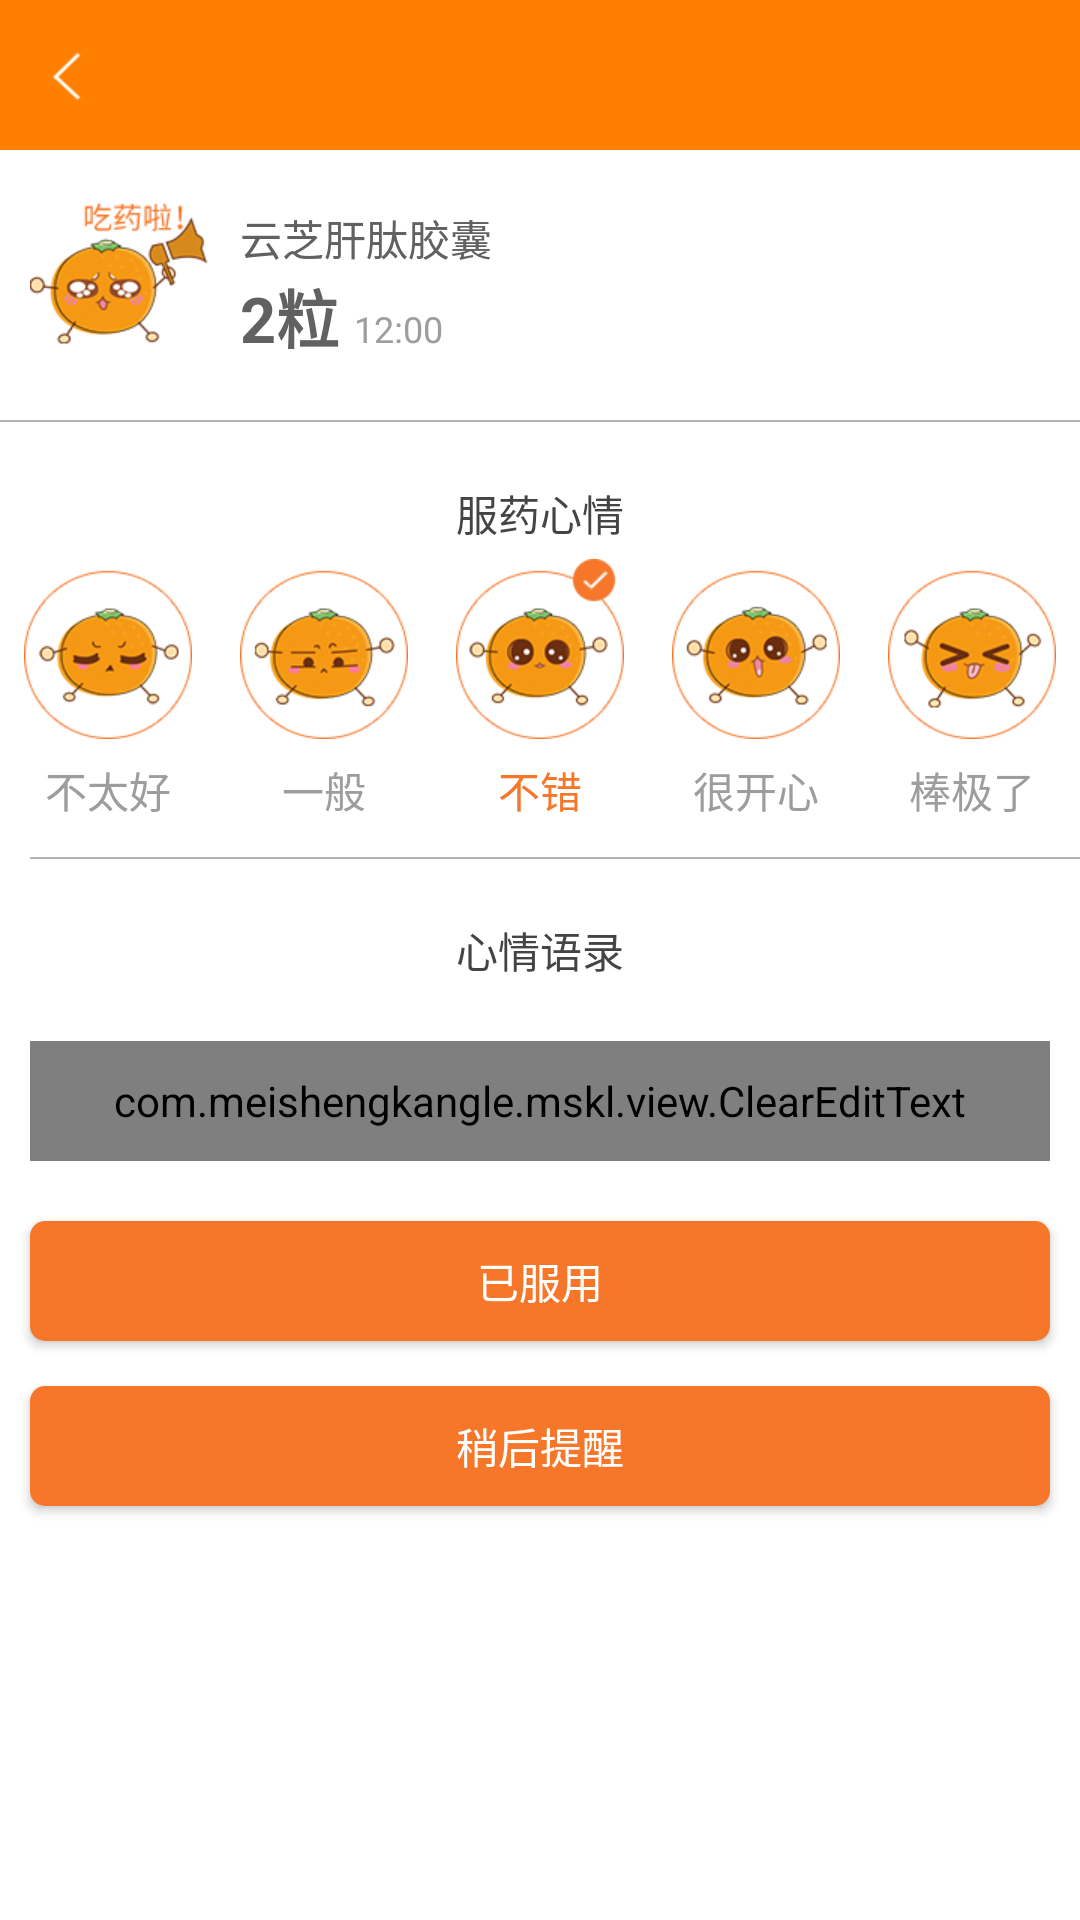

This screen was rendered from an Android layout file. Write that file and the resources it references.
<!-- AndroidManifest.xml: application theme android:Theme.DeviceDefault.Light.NoActionBar -->
<!-- res/layout/activity_remind.xml -->
<LinearLayout xmlns:android="http://schemas.android.com/apk/res/android"
    android:id="@+id/ll_mine"
    android:layout_width="match_parent"
    android:layout_height="match_parent"
    android:background="@color/color_white"
    android:orientation="vertical" >

    <include layout="@layout/title" />

    <LinearLayout
        android:layout_width="match_parent"
        android:layout_height="90dp"
        android:orientation="horizontal" >

        <ImageView
            android:layout_width="wrap_content"
            android:layout_height="wrap_content"
            android:layout_gravity="center_vertical"
            android:layout_marginLeft="10dp"
            android:layout_marginRight="10dp"
            android:src="@drawable/pic_attention" />

        <LinearLayout
            android:layout_width="0dp"
            android:layout_height="match_parent"
            android:layout_weight="1"
            android:gravity="center_vertical"
            android:orientation="vertical" >

            <TextView
                android:id="@+id/drug_name"
                android:layout_width="wrap_content"
                android:layout_height="wrap_content"
                android:text="云芝肝肽胶囊"
                android:textColor="@color/color_black_text"
                android:textSize="14dp" />

            <LinearLayout
                android:layout_width="wrap_content"
                android:layout_height="wrap_content" 
                android:orientation="horizontal">

                <TextView
                    android:id="@+id/tv_count"
                    android:layout_width="wrap_content"
                    android:layout_height="wrap_content"
                    android:text="2粒"
                    android:textColor="@color/color_black_text"
                    android:textSize="21sp"
                    android:textStyle="bold" />
                <TextView
                    android:id="@+id/tv_time"
                    android:layout_width="wrap_content"
                    android:layout_height="wrap_content"
                    android:text="12:00"
                    android:layout_marginLeft="5dp"
                    android:textColor="@color/color_gray"
                    android:textSize="12sp"
                    />
            </LinearLayout>
        </LinearLayout>
    </LinearLayout>

    <View
        android:layout_width="match_parent"
        android:layout_height="0.5dp"
        android:background="@color/color_line" />

    <LinearLayout
        android:layout_width="match_parent"
        android:layout_height="145dp"
        android:orientation="vertical" >

        <TextView
            android:layout_width="match_parent"
            android:layout_height="wrap_content"
            android:layout_marginTop="20dp"
            android:gravity="center"
            android:text="服药心情"
            android:textColor="@color/color_black_dark"
            android:textSize="14sp" />

        <RadioGroup
            android:id="@+id/rg_mood"
            android:layout_width="match_parent"
            android:layout_height="0dp"
            android:layout_weight="1"
            android:gravity="center"
            android:orientation="horizontal" >

            <RadioButton
                android:id="@+id/rb_good"
                style="@style/Bottom_Tab_Style"
                
                android:drawableTop="@drawable/mood_not_good_selector"
                android:text="不太好" />

            <RadioButton
                android:id="@+id/rb_soso"
                style="@style/Bottom_Tab_Style"
                android:drawableTop="@drawable/mood_soso_selector"
                android:text="一般" />

            <RadioButton
                android:id="@+id/rb_ok"
                style="@style/Bottom_Tab_Style"
                android:checked="true"
                android:drawableTop="@drawable/mood_ok_selector"
                android:text="不错" />

            <RadioButton
                android:id="@+id/rb_happy"
                style="@style/Bottom_Tab_Style"
                android:drawableTop="@drawable/mood_happy_selector"
                android:text="很开心" />

            <RadioButton
                android:id="@+id/rb_amazing"
                style="@style/Bottom_Tab_Style"
                android:drawableTop="@drawable/mood_amazing_selector"
                android:text="棒极了" />
        </RadioGroup>
    </LinearLayout>

    <View
        android:layout_width="match_parent"
        android:layout_height="0.5dp"
        android:layout_marginLeft="10dp"
        android:background="@color/color_line" />

    <TextView
        android:layout_width="match_parent"
        android:layout_height="wrap_content"
        android:layout_marginTop="20dp"
        android:gravity="center"
        android:text="心情语录"
        android:textColor="@color/color_black_dark"
        android:textSize="14sp" />

    <com.meishengkangle.mskl.view.ClearEditText
        android:id="@+id/et_edit"
        android:layout_width="match_parent"
        android:layout_height="40dp"
        android:layout_marginLeft="10dp"
        android:layout_marginRight="10dp"
        android:layout_marginTop="20dp"
        android:text="天气不错，心情也不错！"
        android:background="@drawable/plan_bg_circle" />

    <Button
        android:id="@+id/btn_finish"
        android:layout_width="match_parent"
        android:layout_height="40dp"
        android:layout_marginLeft="10dp"
        android:layout_marginRight="10dp"
        android:layout_marginTop="20dp"
        android:background="@drawable/orange_button"
        android:gravity="center"
        android:text="已服用"
        android:textColor="@color/color_white" />

    <Button
        android:id="@+id/btn_remind"
        android:layout_width="match_parent"
        android:layout_height="40dp"
        android:layout_marginLeft="10dp"
        android:layout_marginRight="10dp"
        android:layout_marginTop="15dp"
        android:background="@drawable/orange_button"
        android:gravity="center"
        android:text="稍后提醒"
        android:textColor="@color/color_white" />

</LinearLayout>
<!-- res/layout/title.xml (included above) -->
<?xml version="1.0" encoding="utf-8"?>
<RelativeLayout xmlns:android="http://schemas.android.com/apk/res/android"
    xmlns:tools="http://schemas.android.com/tools"
    android:layout_width="match_parent"
    android:id="@+id/rl_title"
    android:layout_height="@dimen/all_title_height"
    android:background="@color/statusbar_bg"
    >
  

    <ImageView
        android:id="@+id/iv_left_img"
        android:layout_width="@dimen/all_title_height"
        android:layout_height="@dimen/all_title_height"
        android:layout_alignParentLeft="true"
        android:layout_centerVertical="true"
        android:scaleType="center"
        android:src="@drawable/title_back" />

    <TextView
        android:id="@+id/tv_middle"
        android:layout_width="wrap_content"
        android:layout_height="wrap_content"
        android:layout_centerInParent="true"
        android:gravity="center"
        android:padding="@dimen/padding_medium"
        android:singleLine="true"
        android:textColor="@color/color_white"
        android:textSize="@dimen/font_large" />

    <TextView
        android:id="@+id/tv_right"
        android:layout_width="wrap_content"
        android:layout_height="fill_parent"
        android:layout_alignParentRight="true"
        android:layout_centerVertical="true"
        android:gravity="right|center_vertical"
        android:minWidth="@dimen/new_height"
        android:padding="@dimen/padding_medium"
        android:textColor="#000000"
        android:textSize="@dimen/font_large"
        android:visibility="invisible" />

   <ImageView
        android:id="@+id/iv_right_img"
        android:layout_width="wrap_content"
        android:layout_height="wrap_content"
        android:layout_alignParentRight="true"
        android:layout_centerVertical="true"
        android:padding="10dp"
        android:src="@drawable/home_message"
        android:visibility="gone" /> 
 

</RelativeLayout>
<!-- resources referenced by this layout -->
<resources>
  <color name="color_black_dark">#444444</color>
  <color name="color_black_text">#616161</color>
  <color name="color_gray">#9d9d9d</color>
  <color name="color_line">#b2b2b2</color>
  <color name="color_white">#ffffff</color>
  <color name="color_white_light">#efefef</color>
  <color name="statusbar_bg">#FF8000</color>
  <dimen name="all_title_height">50dip</dimen>
  <dimen name="font_large">16dp</dimen>
  <dimen name="new_height">80dip</dimen>
  <dimen name="padding_medium">10dip</dimen>
  <!-- drawable home_message: png bitmap (drawable-xhdpi, 1427 bytes) -->
  <!-- drawable mood_amazing_selector (drawable) -->
  <?xml version="1.0" encoding="utf-8"?>
  <selector xmlns:android="http://schemas.android.com/apk/res/android">
  
      <item android:drawable="@drawable/mood_amazing_check" android:state_checked="true"/>
      <item android:drawable="@drawable/mood_amazing"/>
  
  </selector>
  <!-- drawable mood_happy_selector (drawable) -->
  <?xml version="1.0" encoding="utf-8"?>
  <selector xmlns:android="http://schemas.android.com/apk/res/android">
  
      <item android:drawable="@drawable/mood_happy_check" android:state_checked="true"/>
      <item android:drawable="@drawable/mood_happy"/>
  
  </selector>
  <!-- drawable mood_not_good_selector (drawable) -->
  <?xml version="1.0" encoding="utf-8"?>
  <selector xmlns:android="http://schemas.android.com/apk/res/android">
  
      <item android:drawable="@drawable/mood_not_good_check" android:state_checked="true"/>
      <item android:drawable="@drawable/mood_not_good"/>
  
  </selector>
  <!-- drawable mood_ok_selector (drawable) -->
  <?xml version="1.0" encoding="utf-8"?>
  <selector xmlns:android="http://schemas.android.com/apk/res/android">
  
      <item android:drawable="@drawable/mood_ok_check" android:state_checked="true"/>
      <item android:drawable="@drawable/mood_ok"/>
  
  </selector>
  <!-- drawable mood_soso_selector (drawable) -->
  <?xml version="1.0" encoding="utf-8"?>
  <selector xmlns:android="http://schemas.android.com/apk/res/android">
  
      <item android:drawable="@drawable/mood_soso_check" android:state_checked="true"/>
      <item android:drawable="@drawable/mood_soso"/>
  
  </selector>
  <!-- drawable orange_button (drawable) -->
  <?xml version="1.0" encoding="utf-8"?>
  <shape xmlns:android="http://schemas.android.com/apk/res/android">
      
  <solid  android:color="@color/color_orange"></solid> 
      <corners android:radius="5dp" />
  </shape>
  <!-- drawable pic_attention: png bitmap (drawable-xhdpi, 14333 bytes) -->
  <!-- drawable plan_bg_circle (drawable) -->
  <?xml version="1.0" encoding="utf-8"?>
  <shape xmlns:android="http://schemas.android.com/apk/res/android">
      
  
  <stroke android:width="0.5dp" android:color="@color/color_line"></stroke> 
      <corners android:radius="5dp" />
  </shape>
  <!-- drawable title_back: png bitmap (drawable-xhdpi, 1351 bytes) -->
  <style name="Bottom_Tab_Style">
          <item name="android:layout_width">wrap_content</item>
          <item name="android:layout_height">match_parent</item>
          <item name="android:background">@android:color/transparent</item>
          <item name="android:button">@null</item>
          <item name="android:padding">5dp</item>
          <item name="android:layout_weight">1</item>
          <item name="android:textColor">@color/txt_tab_selector</item>
          <item name="android:gravity">center</item>
      </style>
  <!-- drawable mood_amazing: png bitmap (drawable-xhdpi, 11845 bytes) -->
  <!-- drawable mood_happy_check: png bitmap (drawable-xhdpi, 12465 bytes) -->
  <!-- drawable mood_happy: png bitmap (drawable-xhdpi, 12036 bytes) -->
  <!-- drawable mood_not_good: png bitmap (drawable-xhdpi, 11135 bytes) -->
  <!-- drawable mood_ok_check: png bitmap (drawable-xhdpi, 12122 bytes) -->
  <!-- drawable mood_ok: png bitmap (drawable-xhdpi, 11722 bytes) -->
  <!-- drawable mood_soso_check: png bitmap (drawable-xhdpi, 11689 bytes) -->
  <!-- drawable mood_soso: png bitmap (drawable-xhdpi, 11274 bytes) -->
  <color name="color_orange">#f6772a</color>
</resources>
